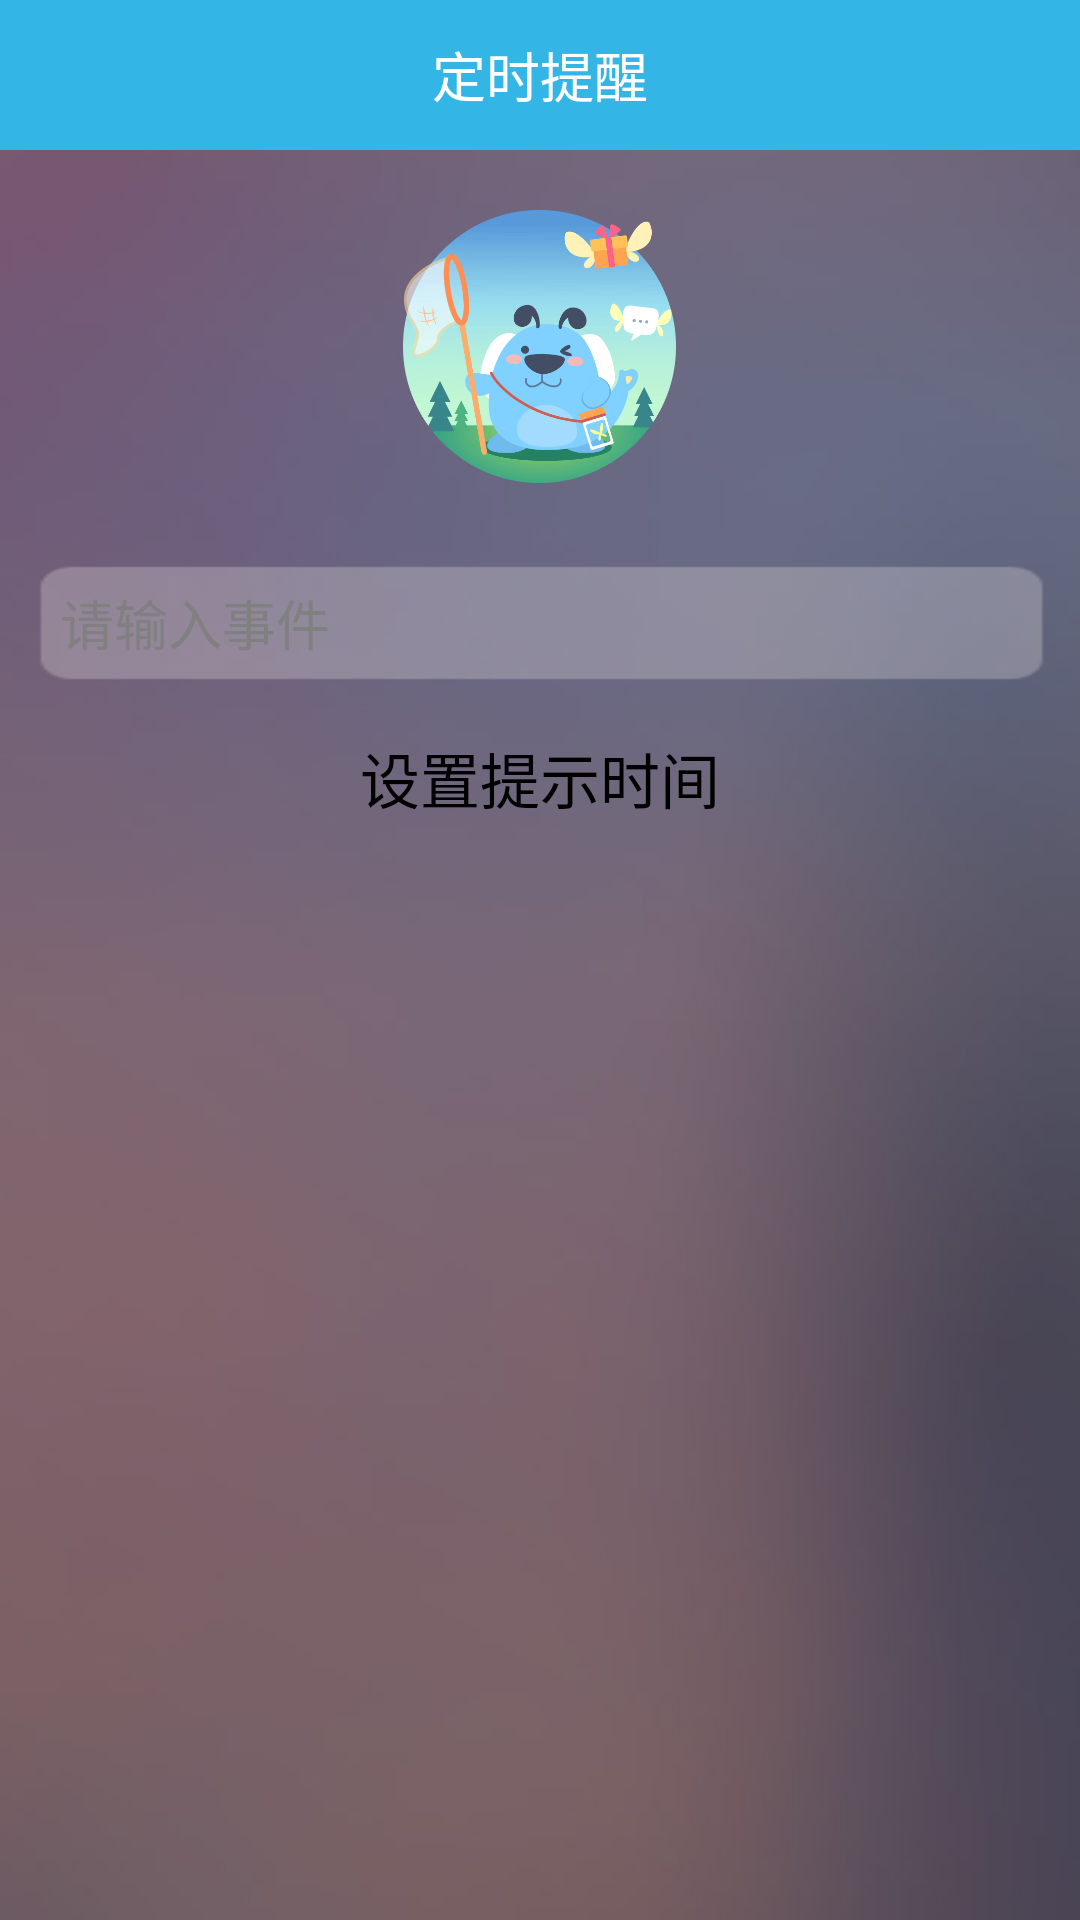

Layout XML and referenced resources for this Android screen:
<!-- AndroidManifest.xml: application theme android:Theme.NoTitleBar -->
<!-- res/layout/sleep_layout.xml -->
<?xml version="1.0" encoding="utf-8"?>

<LinearLayout xmlns:android="http://schemas.android.com/apk/res/android"
    android:orientation="vertical"
    android:layout_width="fill_parent"
    android:layout_height="fill_parent"
    android:background="@drawable/music_background"
    >
    
            <RelativeLayout
            android:layout_width="fill_parent"
            android:layout_height="50dip"
            android:background="@color/holo_blue_light"
            android:orientation="horizontal" >

            

            <ImageButton
                android:id="@+id/sleep_backBtn"
                android:layout_width="wrap_content"
                android:layout_height="fill_parent"
                android:layout_centerVertical="true"
                android:background="@drawable/selector_music_btn"
                android:padding="10dip"
                android:src="@drawable/icon_back" />
            

            <TextView
                android:layout_width="wrap_content"
                android:layout_height="wrap_content"
                android:layout_centerInParent="true"
                android:text="@string/at_time_tip"
                android:textColor="@color/white"
                android:textSize="18sp" />
        </RelativeLayout>

            <RelativeLayout
                android:layout_width="match_parent"
                android:layout_height="wrap_content" >

                <ImageView
                    android:layout_width="91dp"
                    android:layout_height="131dp"
                    android:layout_centerInParent="true"
                    android:src="@drawable/sleep_image" />

                
            </RelativeLayout>
            
        <LinearLayout 
             android:layout_width="match_parent"
             android:layout_height="wrap_content"
             android:background="@drawable/hengtiao" >
       
       <EditText
           android:id="@+id/EditText01"
           android:layout_width="fill_parent"
           android:layout_height="match_parent"
           android:background="@null"
           android:layout_marginLeft="20dp"
           android:text="" 
           android:hint="@string/please_input_thing"/>
        </LinearLayout>
     <RelativeLayout 
        android:layout_width="match_parent"
	    android:layout_height="wrap_content"
	    >
	<Button
	    android:id="@+id/Button01"
	    android:layout_width="120dp"
	    android:layout_height="50dp"
	    android:layout_centerInParent="true"
	    android:background="@null"
	    android:text="@string/set_tip_time"
	    android:textSize="20dp" />
	</RelativeLayout>
	
	<TextView
	    android:id="@+id/TextView01"
	    android:layout_width="fill_parent"
	    android:layout_height="wrap_content"
	    android:text="" >

	</TextView>
	
	
</LinearLayout>
<!-- resources referenced by this layout -->
<resources>
  <color name="holo_blue_light">#ff33b5e5</color>
  <color name="white">#ffffffff</color>
  <!-- drawable hengtiao: png bitmap (drawable-hdpi, 3303 bytes) -->
  <!-- drawable music_background: jpg bitmap (drawable-hdpi, 18518 bytes) -->
  <!-- drawable sleep_image: png bitmap (drawable-ldpi, 25833 bytes) -->
  <string name="at_time_tip">定时提醒</string>
  <string name="please_input_thing">请输入事件</string>
  <string name="set_tip_time">设置提示时间</string>
</resources>
